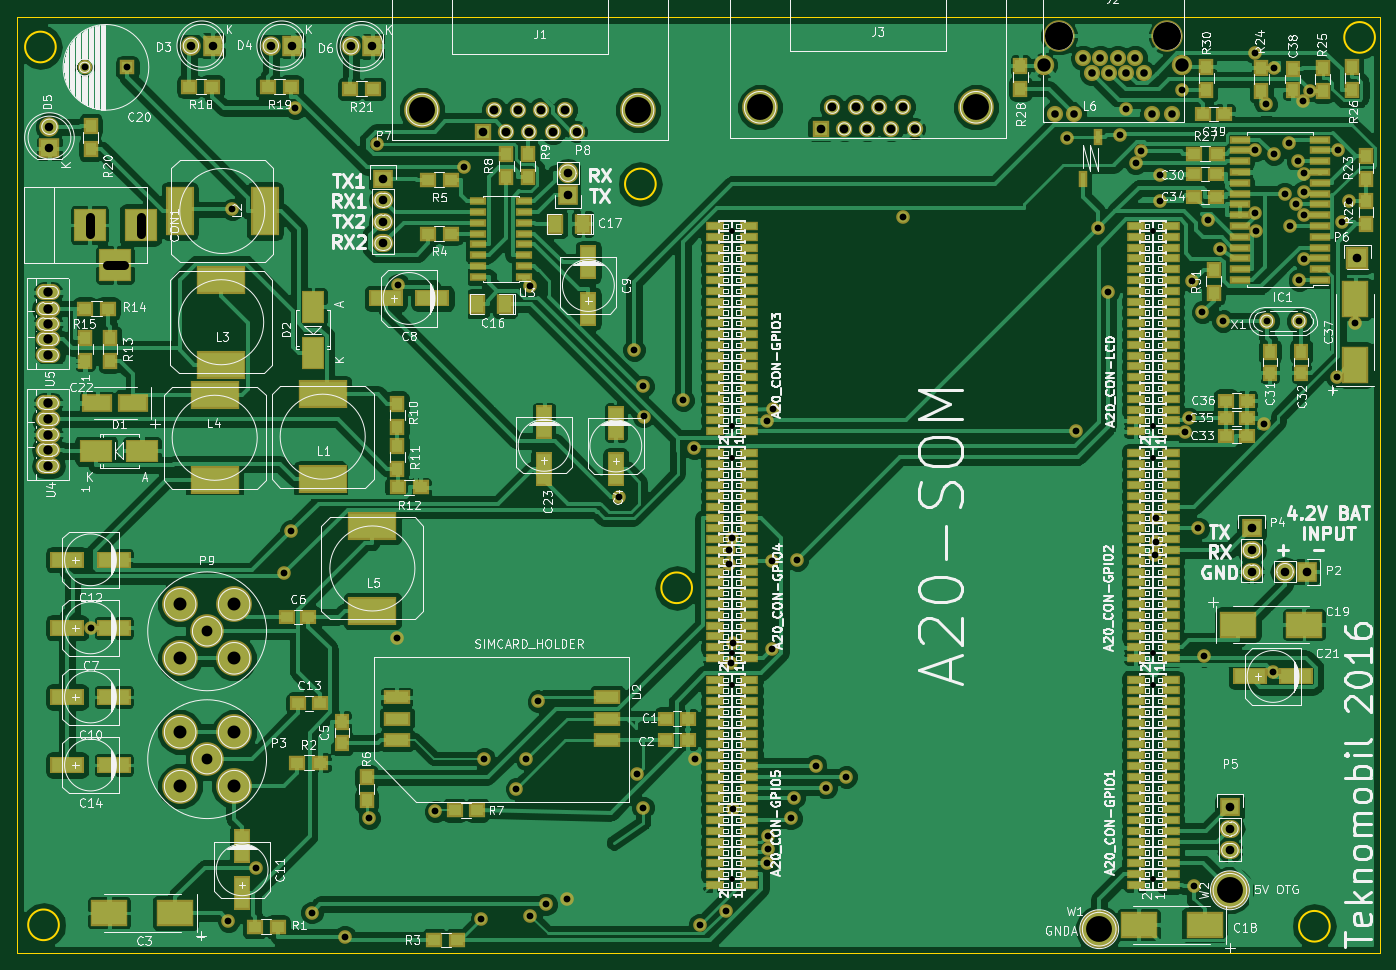
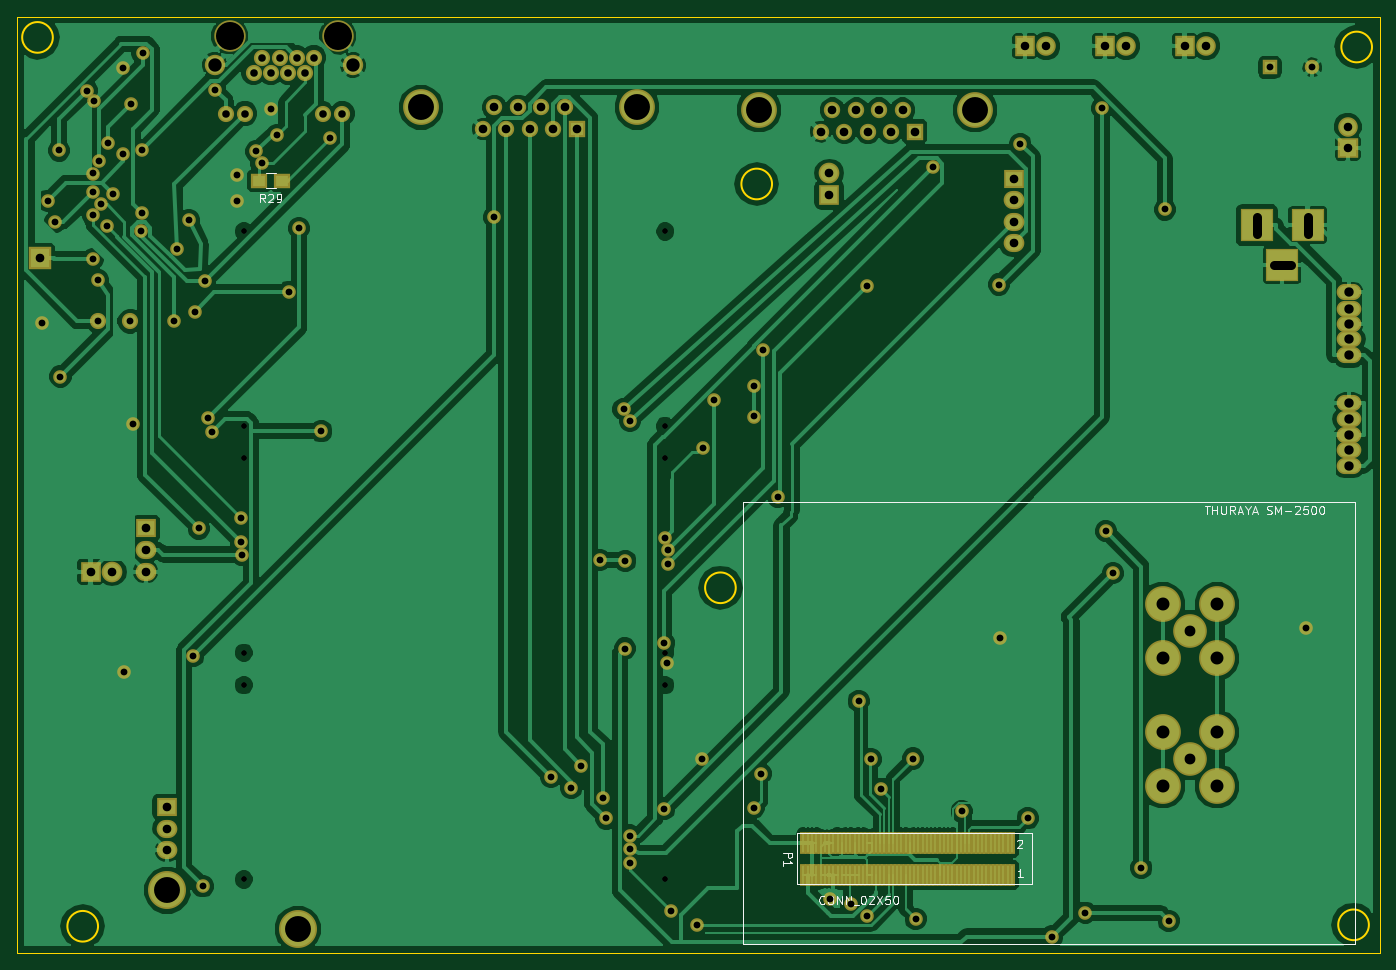
Circuit board: 10 layer files. Board 160.3 x 110.1 mm.
- bottom_copper: isimud_main-B.Cu.gbr (152256 bytes)
- bottom_mask: isimud_main-B.Mask.gbr (8587 bytes)
- paste: isimud_main-B.Paste.gbr (3001 bytes)
- bottom_silk: isimud_main-B.SilkS.gbr (9356 bytes)
- outline: isimud_main-Edge.Cuts.gbr (1032 bytes)
- top_copper: isimud_main-F.Cu.gbr (290750 bytes)
- top_mask: isimud_main-F.Mask.gbr (17336 bytes)
- paste: isimud_main-F.Paste.gbr (11750 bytes)
- top_silk: isimud_main-F.SilkS.gbr (245892 bytes)
- drill: isimud_main.drl (3358 bytes)

=== bottom_copper: isimud_main-B.Cu.gbr (152256 bytes, source omitted) ===
=== bottom_mask: isimud_main-B.Mask.gbr (8587 bytes, source omitted) ===
=== paste: isimud_main-B.Paste.gbr ===
G04 #@! TF.FileFunction,Paste,Bot*
%FSLAX46Y46*%
G04 Gerber Fmt 4.6, Leading zero omitted, Abs format (unit mm)*
G04 Created by KiCad (PCBNEW 4.0.2-1.fc23-product) date Thu 28 Jul 2016 11:49:27 AM EEST*
%MOMM*%
G01*
G04 APERTURE LIST*
%ADD10C,0.100000*%
%ADD11R,0.300000X2.159000*%
%ADD12R,1.500000X1.300000*%
G04 APERTURE END LIST*
D10*
D11*
X111683000Y-134234000D03*
X111183000Y-134234000D03*
X110683000Y-134234000D03*
X110183000Y-134234000D03*
X109683000Y-134234000D03*
X109183000Y-134234000D03*
X108683000Y-134234000D03*
X108183000Y-134234000D03*
X107683000Y-134234000D03*
X107183000Y-134234000D03*
X106683000Y-134234000D03*
X106183000Y-134234000D03*
X105683000Y-134234000D03*
X105183000Y-134234000D03*
X104683000Y-134234000D03*
X104183000Y-134234000D03*
X103683000Y-134234000D03*
X103183000Y-134234000D03*
X102683000Y-134234000D03*
X102183000Y-134234000D03*
X101683000Y-134234000D03*
X101183000Y-134234000D03*
X100683000Y-134234000D03*
X100183000Y-134234000D03*
X99683000Y-134234000D03*
X112183000Y-134234000D03*
X112683000Y-134234000D03*
X113183000Y-134234000D03*
X113683000Y-134234000D03*
X114183000Y-134234000D03*
X114683000Y-134234000D03*
X115183000Y-134234000D03*
X115683000Y-134234000D03*
X116183000Y-134234000D03*
X116683000Y-134234000D03*
X117183000Y-134234000D03*
X117683000Y-134234000D03*
X118183000Y-134234000D03*
X118683000Y-134234000D03*
X119183000Y-134234000D03*
X119683000Y-134234000D03*
X120183000Y-134234000D03*
X120683000Y-134234000D03*
X121183000Y-134234000D03*
X121683000Y-134234000D03*
X122183000Y-134234000D03*
X122683000Y-134234000D03*
X123183000Y-134234000D03*
X123683000Y-134234000D03*
X124183000Y-134234000D03*
X124183000Y-130434000D03*
X123683000Y-130434000D03*
X123183000Y-130434000D03*
X122683000Y-130434000D03*
X122183000Y-130434000D03*
X121683000Y-130434000D03*
X121183000Y-130434000D03*
X120683000Y-130434000D03*
X120183000Y-130434000D03*
X119683000Y-130434000D03*
X119183000Y-130434000D03*
X118683000Y-130434000D03*
X118183000Y-130434000D03*
X117683000Y-130434000D03*
X117183000Y-130434000D03*
X116683000Y-130434000D03*
X116183000Y-130434000D03*
X115683000Y-130434000D03*
X115183000Y-130434000D03*
X114683000Y-130434000D03*
X114183000Y-130434000D03*
X113683000Y-130434000D03*
X113183000Y-130434000D03*
X112683000Y-130434000D03*
X112183000Y-130434000D03*
X99683000Y-130434000D03*
X100183000Y-130434000D03*
X100683000Y-130434000D03*
X101183000Y-130434000D03*
X101683000Y-130434000D03*
X102183000Y-130434000D03*
X102683000Y-130434000D03*
X103183000Y-130434000D03*
X103683000Y-130434000D03*
X104183000Y-130434000D03*
X104683000Y-130434000D03*
X105183000Y-130434000D03*
X105683000Y-130434000D03*
X106183000Y-130434000D03*
X106683000Y-130434000D03*
X107183000Y-130434000D03*
X107683000Y-130434000D03*
X108183000Y-130434000D03*
X108683000Y-130434000D03*
X109183000Y-130434000D03*
X109683000Y-130434000D03*
X110183000Y-130434000D03*
X110683000Y-130434000D03*
X111183000Y-130434000D03*
X111683000Y-130434000D03*
D12*
X185492000Y-52578000D03*
X188192000Y-52578000D03*
M02*

=== bottom_silk: isimud_main-B.SilkS.gbr (9356 bytes, source omitted) ===
=== outline: isimud_main-Edge.Cuts.gbr ===
G04 #@! TF.FileFunction,Profile,NP*
%FSLAX46Y46*%
G04 Gerber Fmt 4.6, Leading zero omitted, Abs format (unit mm)*
G04 Created by KiCad (PCBNEW 4.0.2-1.fc23-product) date Thu 28 Jul 2016 11:49:27 AM EEST*
%MOMM*%
G01*
G04 APERTURE LIST*
%ADD10C,0.100000*%
%ADD11C,0.200000*%
%ADD12C,0.150000*%
G04 APERTURE END LIST*
D10*
D11*
X135754756Y-100444300D02*
G75*
G03X135754756Y-100444300I-1802776J0D01*
G01*
X131487556Y-52959000D02*
G75*
G03X131487556Y-52959000I-1802776J0D01*
G01*
X216061936Y-35722560D02*
G75*
G03X216061936Y-35722560I-1802776J0D01*
G01*
X61302276Y-140078460D02*
G75*
G03X61302276Y-140078460I-1802776J0D01*
G01*
X210745716Y-140246100D02*
G75*
G03X210745716Y-140246100I-1802776J0D01*
G01*
X60936516Y-36850320D02*
G75*
G03X60936516Y-36850320I-1802776J0D01*
G01*
D12*
X56388000Y-143383000D02*
X56388000Y-33274000D01*
X56515000Y-143383000D02*
X56388000Y-143383000D01*
X216662000Y-143383000D02*
X56515000Y-143383000D01*
X216662000Y-33274000D02*
X216662000Y-143383000D01*
X56388000Y-33274000D02*
X216662000Y-33274000D01*
M02*

=== top_copper: isimud_main-F.Cu.gbr (290750 bytes, source omitted) ===
=== top_mask: isimud_main-F.Mask.gbr (17336 bytes, source omitted) ===
=== paste: isimud_main-F.Paste.gbr (11750 bytes, source omitted) ===
=== top_silk: isimud_main-F.SilkS.gbr (245892 bytes, source omitted) ===
=== drill: isimud_main.drl ===
M48
METRIC,TZ
T1C0.700
T2C0.800
T3C0.800
T4C0.889
T5C1.001
T6C1.016
T7C1.100
T8C1.270
T9C1.524
T10C1.570
T11C3.048
T12C3.300
%
G90
G05
T1
X140462Y-58547
X140462Y-81407
X140462Y-85217
X140462Y-108077
X140462Y-111887
X140462Y-134747
X189992Y-58547
X189992Y-81407
X189992Y-85217
X189992Y-108077
X189992Y-111887
X189992Y-134747
T2
X64342Y-39243
X65137Y-105156
X69342Y-39243
X81244Y-139614
X81691Y-55957
X84460Y-133380
X87796Y-98727
X88625Y-93782
X89100Y-44034
X91059Y-138646
X94921Y-141460
X97810Y-127544
X98692Y-48250
X101092Y-106375
X101216Y-64791
X105583Y-126751
X108929Y-50969
X110988Y-139375
X111313Y-120533
X115100Y-124092
X116286Y-120617
X116733Y-64988
X116759Y-139070
X117683Y-113772
X118577Y-137660
X121008Y-136990
X127198Y-89775
X128949Y-72475
X129235Y-122326
X129997Y-126289
X130004Y-76746
X130053Y-80302
X134704Y-78381
X136042Y-84023
X136147Y-120545
X136682Y-140063
X139781Y-138394
X140136Y-96012
X140136Y-97589
X140289Y-109272
X140491Y-94552
X140546Y-126453
X140577Y-106924
X144577Y-80823
X144597Y-132832
X144635Y-129583
X144635Y-131125
X145136Y-97282
X145186Y-107594
X145339Y-79451
X147371Y-127559
X147726Y-125120
X148133Y-97180
X150301Y-121412
X151485Y-123952
X153875Y-122682
X160528Y-56854
X179883Y-47549
X180888Y-82042
X183499Y-58172
X184658Y-65634
X186104Y-47207
X186838Y-44132
X187915Y-50503
X188530Y-49129
X190252Y-96547
X190308Y-95113
X190314Y-92202
X190751Y-51956
X190754Y-54966
X193364Y-41903
X193727Y-82157
X194197Y-80518
X194532Y-64360
X194827Y-135540
X195299Y-93472
X195783Y-68021
X195934Y-108441
X196444Y-57201
X197866Y-60655
X198198Y-69088
X201904Y-37518
X201968Y-56376
X202006Y-49022
X202049Y-58532
X203004Y-81155
X203263Y-43566
X204046Y-110377
X204151Y-39290
X204180Y-49462
X205436Y-54102
X205953Y-48100
X206103Y-57912
X206819Y-55372
X207012Y-50292
X207165Y-64259
X207642Y-43244
X207728Y-61772
X207732Y-51727
X207735Y-56642
X207745Y-53864
X208422Y-41990
X211570Y-75611
X211714Y-49022
X212156Y-57378
X212989Y-54933
X213741Y-69272
T3
X203332Y-69088
X207132Y-69088
T4
X178435Y-44704
X180721Y-44704
X181737Y-38100
X182753Y-39878
X183769Y-38100
X184785Y-39878
X185801Y-38100
X186817Y-39878
X187833Y-38100
X188849Y-39878
X189865Y-44704
X192151Y-44704
T5
X60198Y-46228
X60198Y-48768
X76835Y-36703
X79375Y-36703
X86233Y-36703
X88773Y-36703
X95631Y-36767
X98171Y-36767
T6
X99441Y-52324
X99441Y-54864
X99441Y-57404
X99441Y-59944
X111125Y-46800
X112522Y-44260
X113919Y-46800
X115316Y-44260
X116586Y-46800
X117983Y-44260
X119380Y-46800
X120777Y-44260
X121158Y-51689
X121158Y-54229
X122174Y-46800
X150876Y-46482
X152273Y-43942
X153670Y-46482
X155067Y-43942
X156337Y-46482
X157734Y-43942
X159131Y-46482
X160528Y-43942
X161925Y-46482
X199009Y-126238
X199009Y-128778
X199009Y-131318
X201549Y-93472
X201549Y-96012
X201549Y-98552
X205486Y-98552
X208026Y-98552
X213995Y-61722
T7
X60043Y-65705
X60043Y-67605
X60043Y-69406
X60043Y-71206
X60043Y-73106
X60043Y-78722
X60043Y-80622
X60043Y-82423
X60043Y-84224
X60043Y-86124
T8
X78740Y-105562
X78740Y-120599
T9
X75565Y-102387
X75565Y-108737
X75565Y-117424
X75565Y-123774
X81915Y-102387
X81915Y-108737
X81915Y-117424
X81915Y-123774
T10
X177165Y-38989
X193421Y-38989
T11
X104013Y-44260
X129413Y-44260
X143764Y-43942
X169164Y-43942
X183642Y-140589
X199009Y-136017
T12
X178943Y-35560
X191643Y-35560
T5
X64907Y-56786G85X64907Y-58784
G05
X66907Y-62484G85X68906Y-62484
G05
X70907Y-56786G85X70907Y-58784
G05
T0
M30

